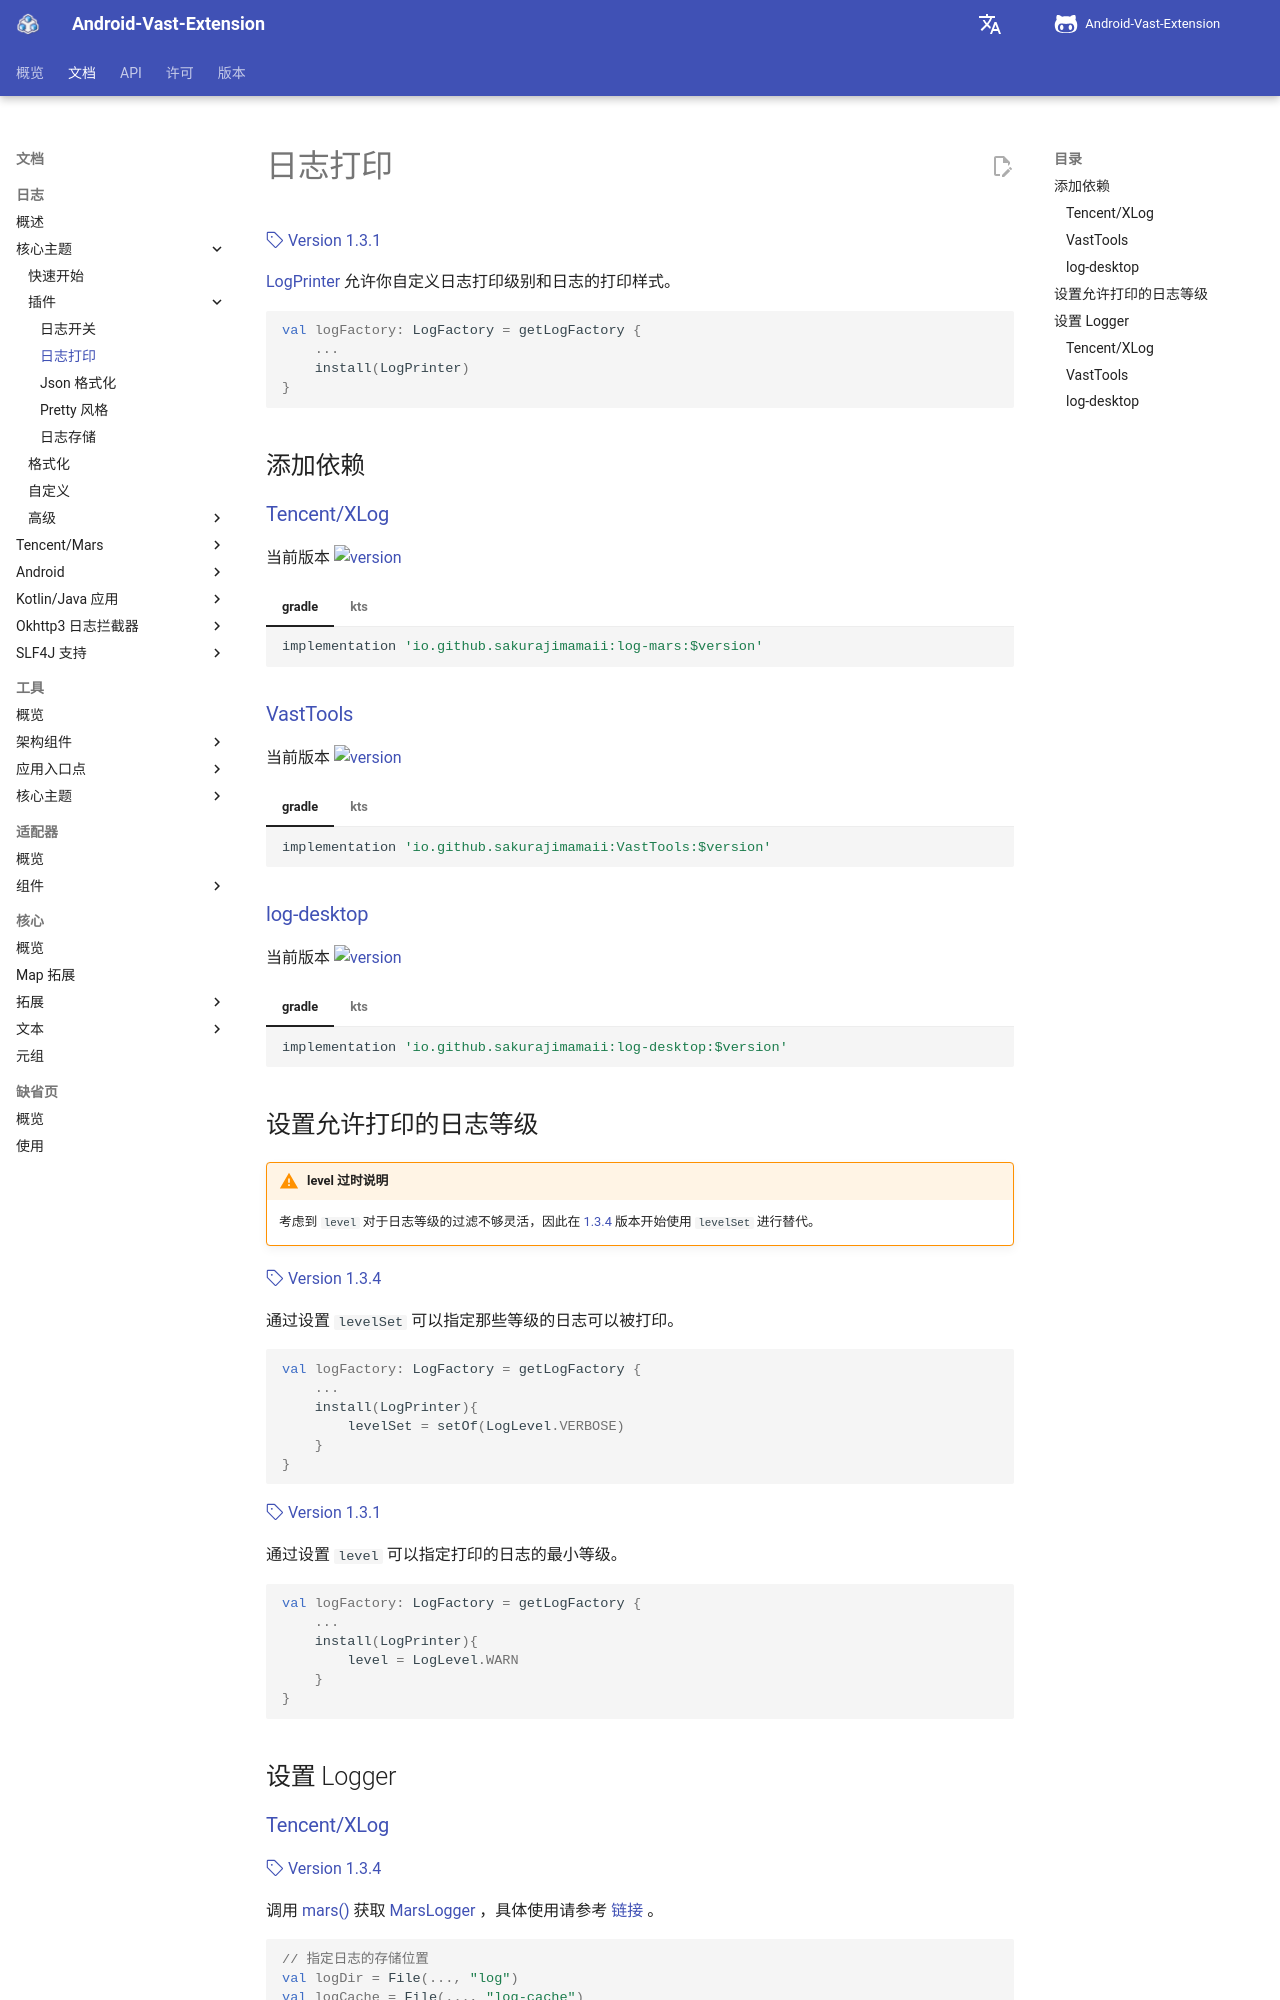

repository: SakurajimaMaii/AVE-DOC · page: documents/log/log-core/plugin/printer/index.html · generator: mkdocs

# 日志打印

[:octicons-tag-24: Version 1.3.1](https://sakurajimamaii.github.io/AVE-DOC/version/log-core/#131)

[LogPrinter](https://api.ave.entropy2020.cn/log/core/com.log.vastgui.core.plugin/-log-printer/index.html?query=class%20LogPrinter(val%20mConfiguration:%20LogPrinter.Configuration)) 允许你自定义日志打印级别和日志的打印样式。

```kotlin
val logFactory: LogFactory = getLogFactory {
    ...
    install(LogPrinter)
}
```

## 添加依赖

### [Tencent/XLog](https://github.com/Tencent/mars)

当前版本 ![version](https://img.shields.io/maven-central/v/io.github.sakurajimamaii/log-mars)

=== "gradle"

    ```groovy
    implementation 'io.github.sakurajimamaii:log-mars:$version'
    ```

=== "kts"

    ```kotlin
    implementation("io.github.sakurajimamaii:log-mars:$version")
    ```

### [VastTools](https://github.com/SakurajimaMaii/Android-Vast-Extension)

当前版本 ![version](https://img.shields.io/maven-central/v/io.github.sakurajimamaii/VastTools)

=== "gradle"

    ```groovy
    implementation 'io.github.sakurajimamaii:VastTools:$version'
    ```

=== "kts"

    ```kotlin
    implementation("io.github.sakurajimamaii:VastTools:$version")
    ```

### [log-desktop](https://github.com/SakurajimaMaii/Android-Vast-Extension)

当前版本 ![version](https://img.shields.io/maven-central/v/io.github.sakurajimamaii/log-desktop)

=== "gradle"

    ```groovy
    implementation 'io.github.sakurajimamaii:log-desktop:$version'
    ```

=== "kts"

    ```kotlin
    implementation("io.github.sakurajimamaii:log-desktop:$version")
    ```

## 设置允许打印的日志等级

!!! warning "level 过时说明"

    考虑到 `level` 对于日志等级的过滤不够灵活，因此在 [1.3.4](https://sakurajimamaii.github.io/AVE-DOC/version/log-core/#134) 版本开始使用 `levelSet` 进行替代。

[:octicons-tag-24: Version 1.3.4](https://sakurajimamaii.github.io/AVE-DOC/version/log-core/#134)

通过设置 `levelSet` 可以指定那些等级的日志可以被打印。

```kotlin
val logFactory: LogFactory = getLogFactory {
    ...
    install(LogPrinter){
        levelSet = setOf(LogLevel.VERBOSE)
    }
}
```

[:octicons-tag-24: Version 1.3.1](https://sakurajimamaii.github.io/AVE-DOC/version/log-core/#131)

通过设置 `level` 可以指定打印的日志的最小等级。

```kotlin
val logFactory: LogFactory = getLogFactory {
    ...
    install(LogPrinter){
        level = LogLevel.WARN
    }
}
```

## 设置 Logger
